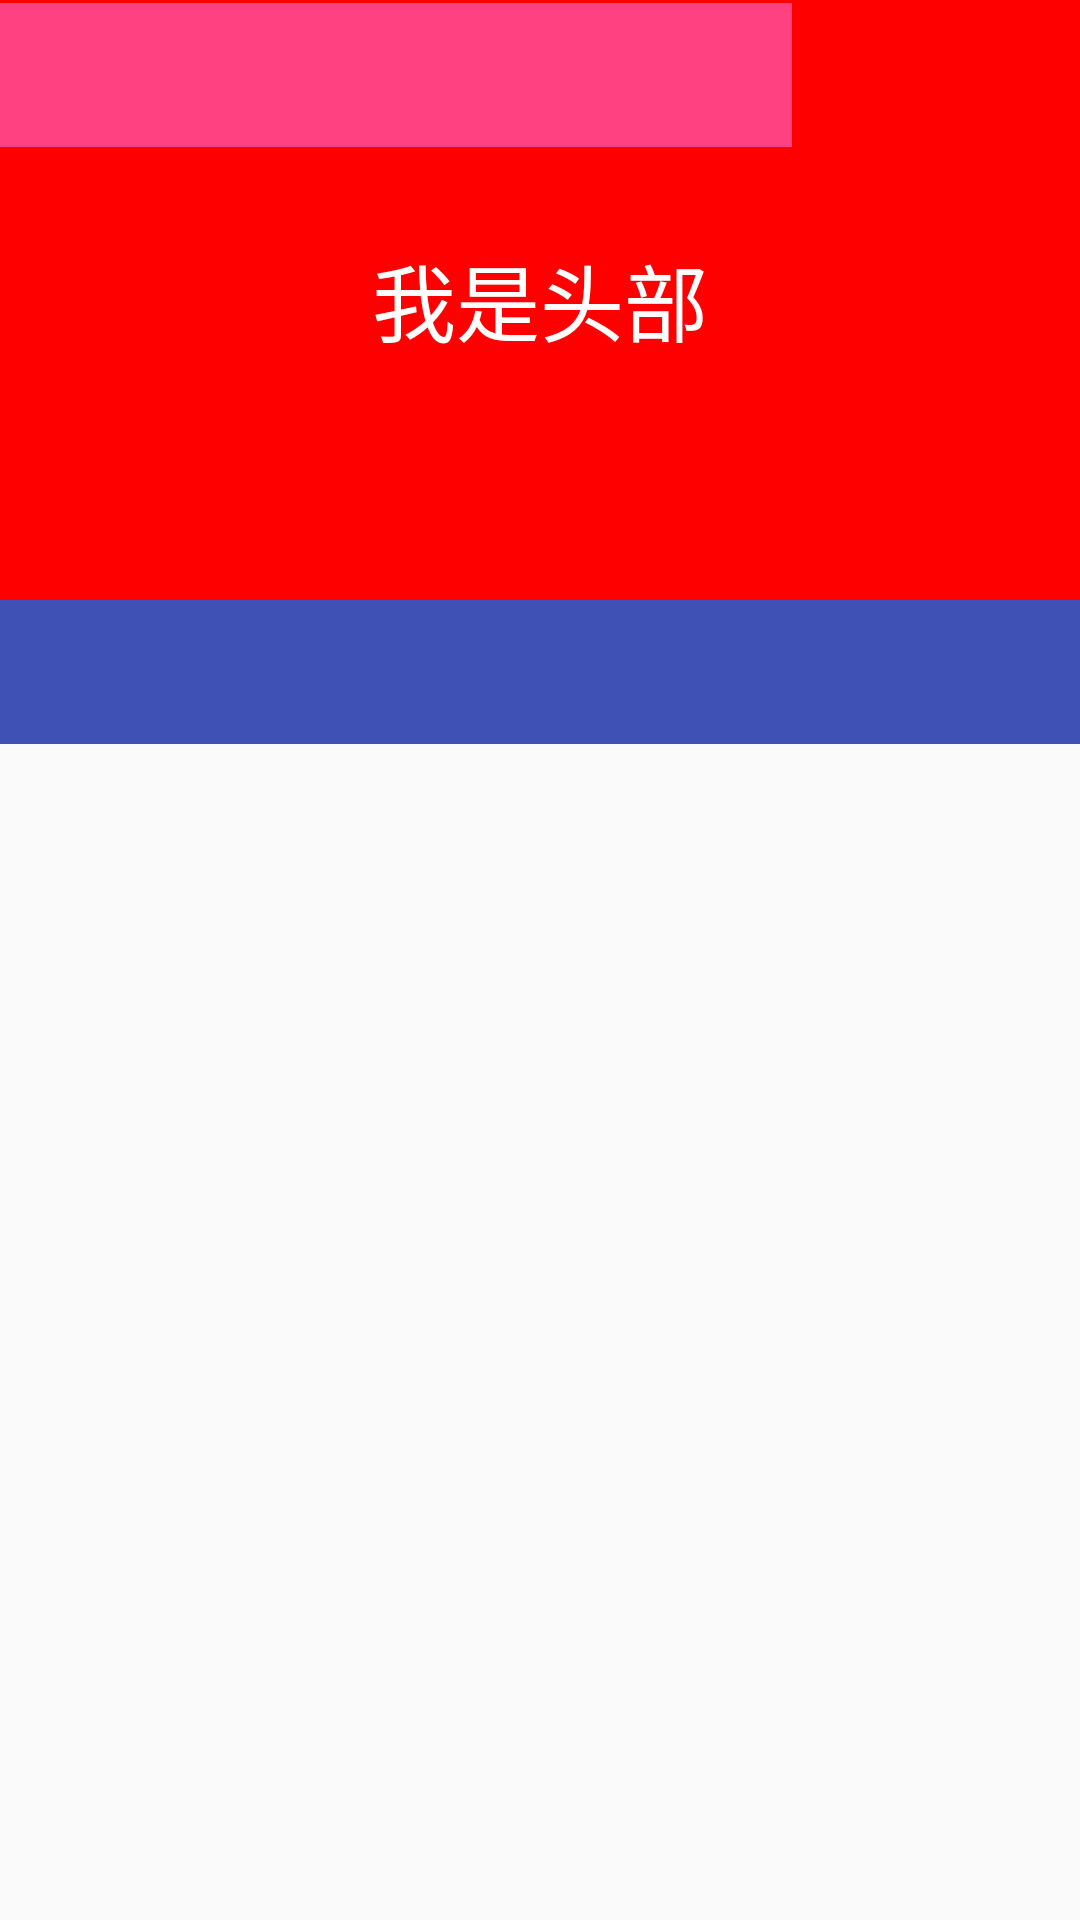

Reconstruct the res/layout file that produces this screen, plus the resources it refers to.
<!-- AndroidManifest.xml: application theme AppTheme -->
<!-- res/layout/activity_ceiling.xml -->
<?xml version="1.0" encoding="utf-8"?>
<FrameLayout xmlns:android="http://schemas.android.com/apk/res/android"
    xmlns:app="http://schemas.android.com/apk/res-auto"
    android:layout_width="match_parent"
    android:layout_height="match_parent"
    android:fitsSystemWindows="true">

    <androidx.coordinatorlayout.widget.CoordinatorLayout
        android:layout_width="match_parent"
        android:layout_height="match_parent"
        android:fitsSystemWindows="true">

        <com.google.android.material.appbar.AppBarLayout
            android:id="@+id/app_bar"
            android:layout_width="match_parent"
            android:layout_height="wrap_content"
            android:fitsSystemWindows="true">

            <com.google.android.material.appbar.CollapsingToolbarLayout
                android:id="@+id/toolbar_layout"
                android:layout_width="match_parent"
                android:layout_height="wrap_content"
                android:fitsSystemWindows="true"
                app:layout_scrollFlags="scroll|exitUntilCollapsed"
                app:statusBarScrim="@android:color/transparent">

                <include layout="@layout/header" />

                <com.google.android.material.appbar.MaterialToolbar
                    android:layout_width="match_parent"
                    android:layout_height="wrap_content" />
            </com.google.android.material.appbar.CollapsingToolbarLayout>

            <com.google.android.material.tabs.TabLayout
                android:id="@+id/tab_layout_fixed"
                android:layout_width="match_parent"
                android:layout_height="wrap_content"/>

        </com.google.android.material.appbar.AppBarLayout>


        <androidx.viewpager2.widget.ViewPager2
            android:id="@+id/view_pager2"
            android:layout_width="match_parent"
            android:layout_height="match_parent"
            app:layout_behavior="@string/appbar_scrolling_view_behavior"/>

    </androidx.coordinatorlayout.widget.CoordinatorLayout>

    <androidx.appcompat.widget.LinearLayoutCompat
        android:id="@+id/linearLayout"
        android:layout_width="match_parent"
        android:layout_height="50dp"
        android:gravity="center_vertical"
        android:orientation="horizontal">

        <com.google.android.material.tabs.TabLayout
            android:id="@+id/tableLayout"
            android:layout_width="0.0dp"
            android:layout_height="48dp"
            android:layout_weight="1"
            android:background="@color/colorAccent" />

        <androidx.appcompat.widget.AppCompatImageView
            android:layout_width="28dp"
            android:layout_height="28dp"
            android:layout_marginLeft="8dp"
            android:layout_marginRight="16dp"
            android:src="@mipmap/ic_launcher" />

        <androidx.appcompat.widget.AppCompatImageView
            android:layout_width="28dp"
            android:layout_height="28dp"
            android:layout_marginRight="16dp"
            android:src="@mipmap/ic_launcher" />


    </androidx.appcompat.widget.LinearLayoutCompat>
</FrameLayout>
<!-- res/layout/header.xml (included above) -->
<?xml version="1.0" encoding="utf-8"?>
<RelativeLayout xmlns:android="http://schemas.android.com/apk/res/android"
    android:layout_width="match_parent"
    android:layout_height="200dp"
    android:background="#FF00">

    <TextView
        android:layout_width="wrap_content"
        android:layout_height="wrap_content"
        android:layout_centerInParent="true"
        android:layout_margin="10dp"
        android:text="我是头部"
        android:textColor="@android:color/white"
        android:textSize="28sp" />
</RelativeLayout>
<!-- resources referenced by this layout -->
<resources>
  <color name="colorAccent">#FF4081</color>
  <style name="AppTheme" parent="Theme.Common">
          <item name="android:statusBarColor">@android:color/transparent</item>
          <item name="windowActionBar">false</item>
  
      </style>
  <style name="Theme.Common" parent="Theme.AppCompat.Light.NoActionBar">
          <item name="colorPrimary">@color/colorPrimary</item>
          <item name="colorPrimaryDark">@color/colorPrimaryDark</item>
          <item name="colorAccent">@color/colorAccent</item>
          <item name="windowNoTitle">true</item>
          <item name="windowActionBar">false</item>
          <item name="android:windowActionBar">false</item>
          <item name="windowActionBarOverlay">false</item>
      </style>
  <color name="colorPrimary">#3F51B5</color>
  <color name="colorPrimaryDark">#303F9F</color>
</resources>
